Image classification data set "Classifying-PET-Bottles" (catherinedaou/Classifying-PET-Bottles on GitHub). Class labels (6): bottle 1000 ml, bottle 1500 ml, bottle 2000 ml, bottle 250 ml, bottle 330 ml, bottle 500 ml.

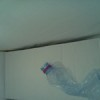
Label: bottle 500 ml

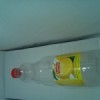
Label: bottle 1000 ml

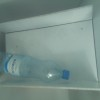
Label: bottle 1500 ml

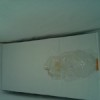
Label: bottle 330 ml

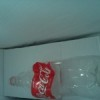
Label: bottle 1500 ml

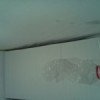
Label: bottle 500 ml
